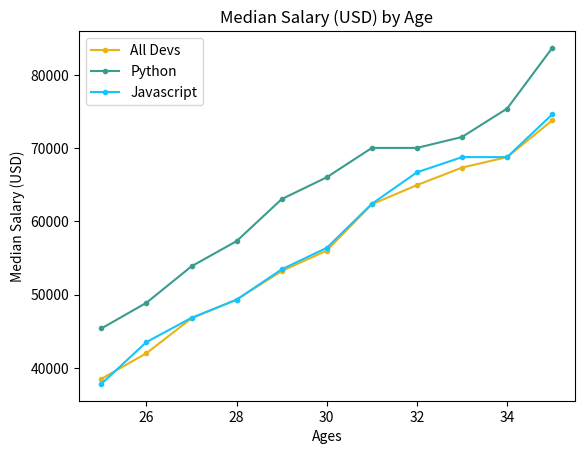

The script that saved this image:
# from matplotlib import pyplot as plt
import matplotlib.pyplot as plt

ages_x = [25, 26, 27, 28, 29, 30, 31, 32, 33, 34, 35]
dev_y = [38496, 42000, 46752, 49320, 53200, 56000, 62316, 64928, 67317, 68748, 73752]
py_dev_y = [45372, 48876, 53850, 57287, 63016, 65998, 70003, 70000, 71496, 75370, 83640]
js_dev_y = [37810, 43515, 46823, 49293, 53437, 56373, 62375, 66674, 68745, 68746, 74583]


plt.plot(ages_x, dev_y, color='#e7b417', marker='.', label='All Devs')
plt.plot(ages_x, py_dev_y, color='#3a9c8f', marker='.', label='Python')
plt.plot(ages_x, js_dev_y, color='#16c3fc', marker='.', label='Javascript')


plt.xlabel('Ages')
plt.ylabel('Median Salary (USD)')
plt.title('Median Salary (USD) by Age')
plt.legend()

# You can pass all the lengend info like this.
# plt.legend(['All Devs', 'Python Devs'])

plt.show()